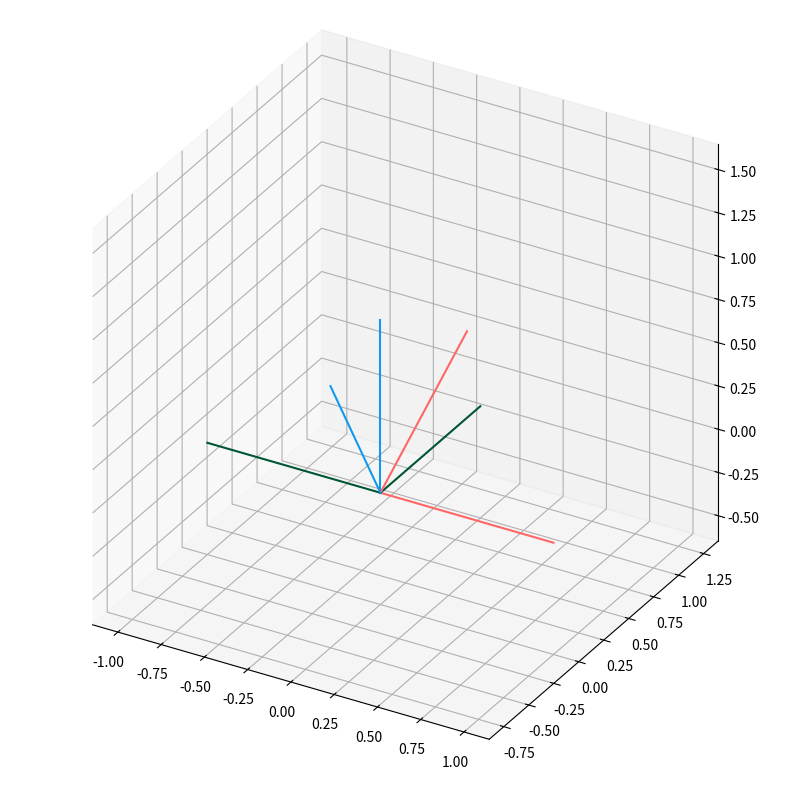

Source code (Python):
from scipy.spatial.transform import Rotation as R
import numpy as np
import matplotlib.pyplot as plt

import matplotlib.animation as animation



def set_axes_equal(ax: plt.Axes):
    """Set 3D plot axes to equal scale.
    https://stackoverflow.com/questions/13685386/how-to-set-the-equal-aspect-ratio-for-all-axes-x-y-z
    """
    limits = np.array([
        ax.get_xlim3d(),
        ax.get_ylim3d(),
        ax.get_zlim3d(),
    ])
    origin = np.mean(limits, axis=1)
    radius = 0.5 * np.max(np.abs(limits[:, 1] - limits[:, 0]))
    _set_axes_radius(ax, origin, radius)


def _set_axes_radius(ax, origin, radius):
    x, y, z = origin
    ax.set(xlim=(x - radius, x + radius), ylim=(y - radius, y + radius), zlim=(z - radius, z + radius))




def plot_rotated_axes(ax, r, name=None, offset=(0, 0, 0), scale=1):
    """
    https://docs.scipy.org/doc/scipy/reference/generated/scipy.spatial.transform.Rotation.html
    """
    colors = ("#FF6666", "#005533", "#1199EE")  # Colorblind-safe RGB
    loc = np.array([offset, offset])
    for i, (axis, c) in enumerate(zip((ax.xaxis, ax.yaxis, ax.zaxis),
                                      colors)):
        axlabel = axis.axis_name
        # axis.set_label_text(axlabel)
        # axis.label.set_color(c)
        # axis.line.set_color(c)
        # axis.set_tick_params(colors=c)
        line = np.zeros((2, 3))
        line[1, i] = scale
        line_rot = r.apply(line)
        line_plot = line_rot + loc
        ax.plot(line_plot[:, 0], line_plot[:, 1], line_plot[:, 2], c)
        # text_loc = line[1]*1.2
        # text_loc_rot = r.apply(text_loc)
        # text_plot = text_loc_rot + loc[0]
        # ax.text(*text_plot, axlabel.upper(), color=c,
        #         va="center", ha="center")
    # ax.text(*offset, name, color="k", va="center", ha="center",
    #         bbox={"fc": "w", "alpha": 0.8, "boxstyle": "circle"})
    


if __name__ == "__main__":
        
    r0 = R.identity()
    r1 = R.from_euler("ZYX", [90, -30, 0], degrees=True)  # intrinsic
    r2 = R.from_euler("zyx", [90, -30, 0], degrees=True)  # extrinsic
    r = [r0, r1, r2]

    ax = plt.figure().add_subplot(projection="3d", proj_type="ortho")

    plot_rotated_axes(ax, r0, name="r0", offset=(0, 0, 0))
    plot_rotated_axes(ax, r1, name="r1", offset=(0, 0, 0))
    # plot_rotated_axes(ax, r2, name="r2", offset=(6, 0, 0))

    set_axes_equal(ax)
    ax.set_aspect("equal", adjustable="box")
    ax.figure.set_size_inches(10, 8)
    plt.tight_layout()


    # def update(frame):    
    #     ax.clear()      
    #     plot_rotated_axes(ax, r[frame-1], name="r", offset=(0, 0, 0))
 
    #     ax.set_title(f'Frame: {frame}')


    # fig = plt.figure()
    # # ax = fig.add_subplot(projection="3d", proj_type="ortho")
    # ax = fig.add_axes([0, 0, 1, 1], projection='3d')
    # ani = animation.FuncAnimation(fig, update, frames=2, interval=60, repeat=True)
    # ax.set_xlim((-8, 8))
    # ax.set_ylim((-8, 8))
    # ax.set_zlim((-8, 8))    
    # # set_axes_equal(ax)
    # # ax.set_aspect("equal", adjustable="box")
    # ax.figure.set_size_inches(10, 8)
    # plt.tight_layout()

    plt.show()
